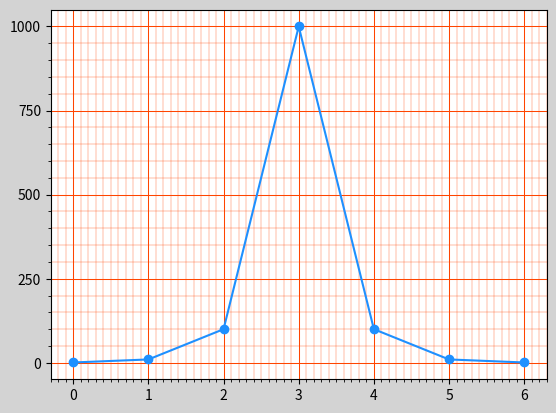

Recreate this plot in Python.
# -*- coding: utf-8 -*-
from __future__ import unicode_literals
"""
demo08_grid.py  刻度网格线
"""
import numpy as np
import matplotlib.pyplot as mp

y = [1, 10, 100, 1000, 100, 10, 1]
mp.figure('Grid Line', facecolor='lightgray')
# 设置刻度定位器
ax = mp.gca()
x_ma_loc = mp.MultipleLocator(1)
ax.xaxis.set_major_locator(x_ma_loc)
x_mi_loc = mp.MultipleLocator(0.1)
ax.xaxis.set_minor_locator(x_mi_loc)

y_ma_loc = mp.MultipleLocator(250)
ax.yaxis.set_major_locator(y_ma_loc)
y_mi_loc = mp.MultipleLocator(50)
ax.yaxis.set_minor_locator(y_mi_loc)

# 设置刻度网格线
ax.grid(which='major', axis='both',
        linewidth=0.75, color='orangered',
        linestyle='-')
ax.grid(which='minor', axis='both',
        linewidth=0.25, color='orangered',
        linestyle='-')

mp.plot(y, 'o-', color='dodgerblue')
mp.show()
